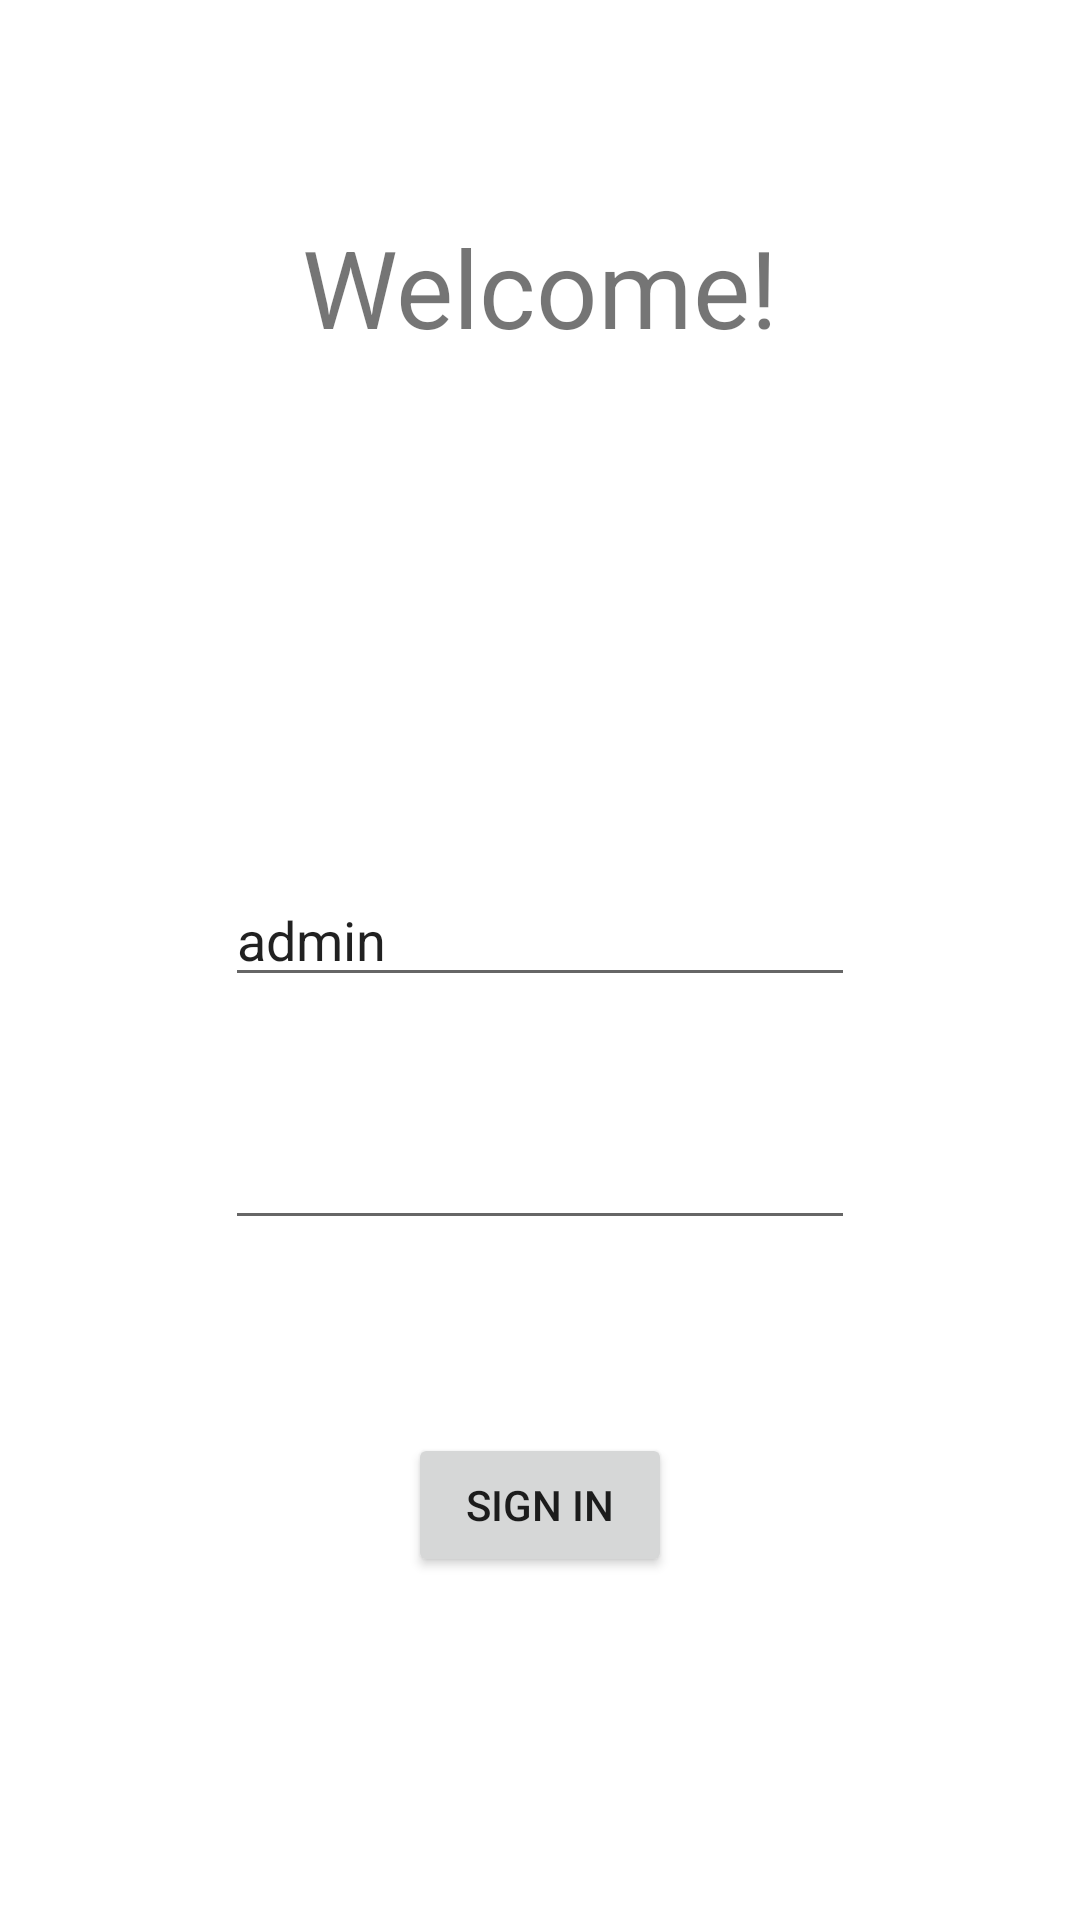

The Android layout XML behind this screen, and the referenced resources:
<!-- AndroidManifest.xml: application theme Theme.AppTheme -->
<!-- res/layout/login_screen.xml -->
<?xml version="1.0" encoding="utf-8"?>

<androidx.constraintlayout.widget.ConstraintLayout xmlns:android="http://schemas.android.com/apk/res/android"
                                                   xmlns:app="http://schemas.android.com/apk/res-auto"
                                                   xmlns:tools="http://schemas.android.com/tools"
                                                   android:orientation="vertical"
                                                   android:layout_width="match_parent"
                                                   android:layout_height="match_parent"
                                                   android:id="@+id/relativeLayout">
    <Button
            android:text="sign in"
            android:layout_width="wrap_content"
            android:layout_height="wrap_content" android:id="@+id/button2"
            app:layout_constraintBottom_toBottomOf="parent"
            app:layout_constraintTop_toBottomOf="@+id/passwordText"
            app:layout_constraintEnd_toEndOf="parent"
            app:layout_constraintStart_toStartOf="parent" android:layout_marginBottom="75dp"
            android:onClick="logIn"/>
    <TextView
            android:text="Welcome!"
            android:layout_width="wrap_content"
            android:layout_height="wrap_content" android:id="@+id/helloText" app:layout_constraintTop_toTopOf="parent"
            app:layout_constraintStart_toStartOf="parent"
            app:layout_constraintEnd_toEndOf="parent"
            app:layout_constraintBottom_toTopOf="@+id/loginText" android:textSize="36sp"
            android:layout_marginBottom="32dp" android:layout_marginTop="32dp"/>
    <EditText
            android:layout_width="wrap_content"
            android:layout_height="wrap_content"
            android:inputType="textPassword"
            android:ems="10"
            android:id="@+id/passwordText"
            android:layout_marginBottom="25dp"
            app:layout_constraintStart_toStartOf="parent"
            app:layout_constraintEnd_toEndOf="parent"
            app:layout_constraintTop_toBottomOf="@+id/loginText"
            app:layout_constraintBottom_toTopOf="@+id/button2" />

    <EditText
            android:layout_width="wrap_content"
            android:layout_height="wrap_content"
            android:inputType="textPersonName"
            android:text="admin"
            android:ems="10"
            android:id="@+id/loginText" android:layout_marginEnd="8dp"
            app:layout_constraintEnd_toEndOf="parent" android:layout_marginStart="8dp"
            app:layout_constraintStart_toStartOf="parent" app:layout_constraintTop_toBottomOf="@+id/helloText"
            app:layout_constraintBottom_toTopOf="@+id/passwordText" android:layout_marginTop="100dp"/>
</androidx.constraintlayout.widget.ConstraintLayout>
<!-- resources referenced by this layout -->
<resources>
  <style name="Theme.AppTheme" parent="Theme.AppCompat.Light.DarkActionBar">
          
          <item name="colorPrimary">@color/colorPrimary</item>
          <item name="colorPrimaryDark">@color/colorPrimaryDark</item>
          <item name="colorAccent">@color/colorAccent</item>
          <item name="android:windowBackground">@color/colorBackground</item>
      </style>
  <color name="colorPrimary">#FD8D6A</color>
  <color name="colorPrimaryDark">#FF5026</color>
  <color name="colorAccent">#918D8D</color>
  <color name="colorBackground">#FFFFFF</color>
</resources>
